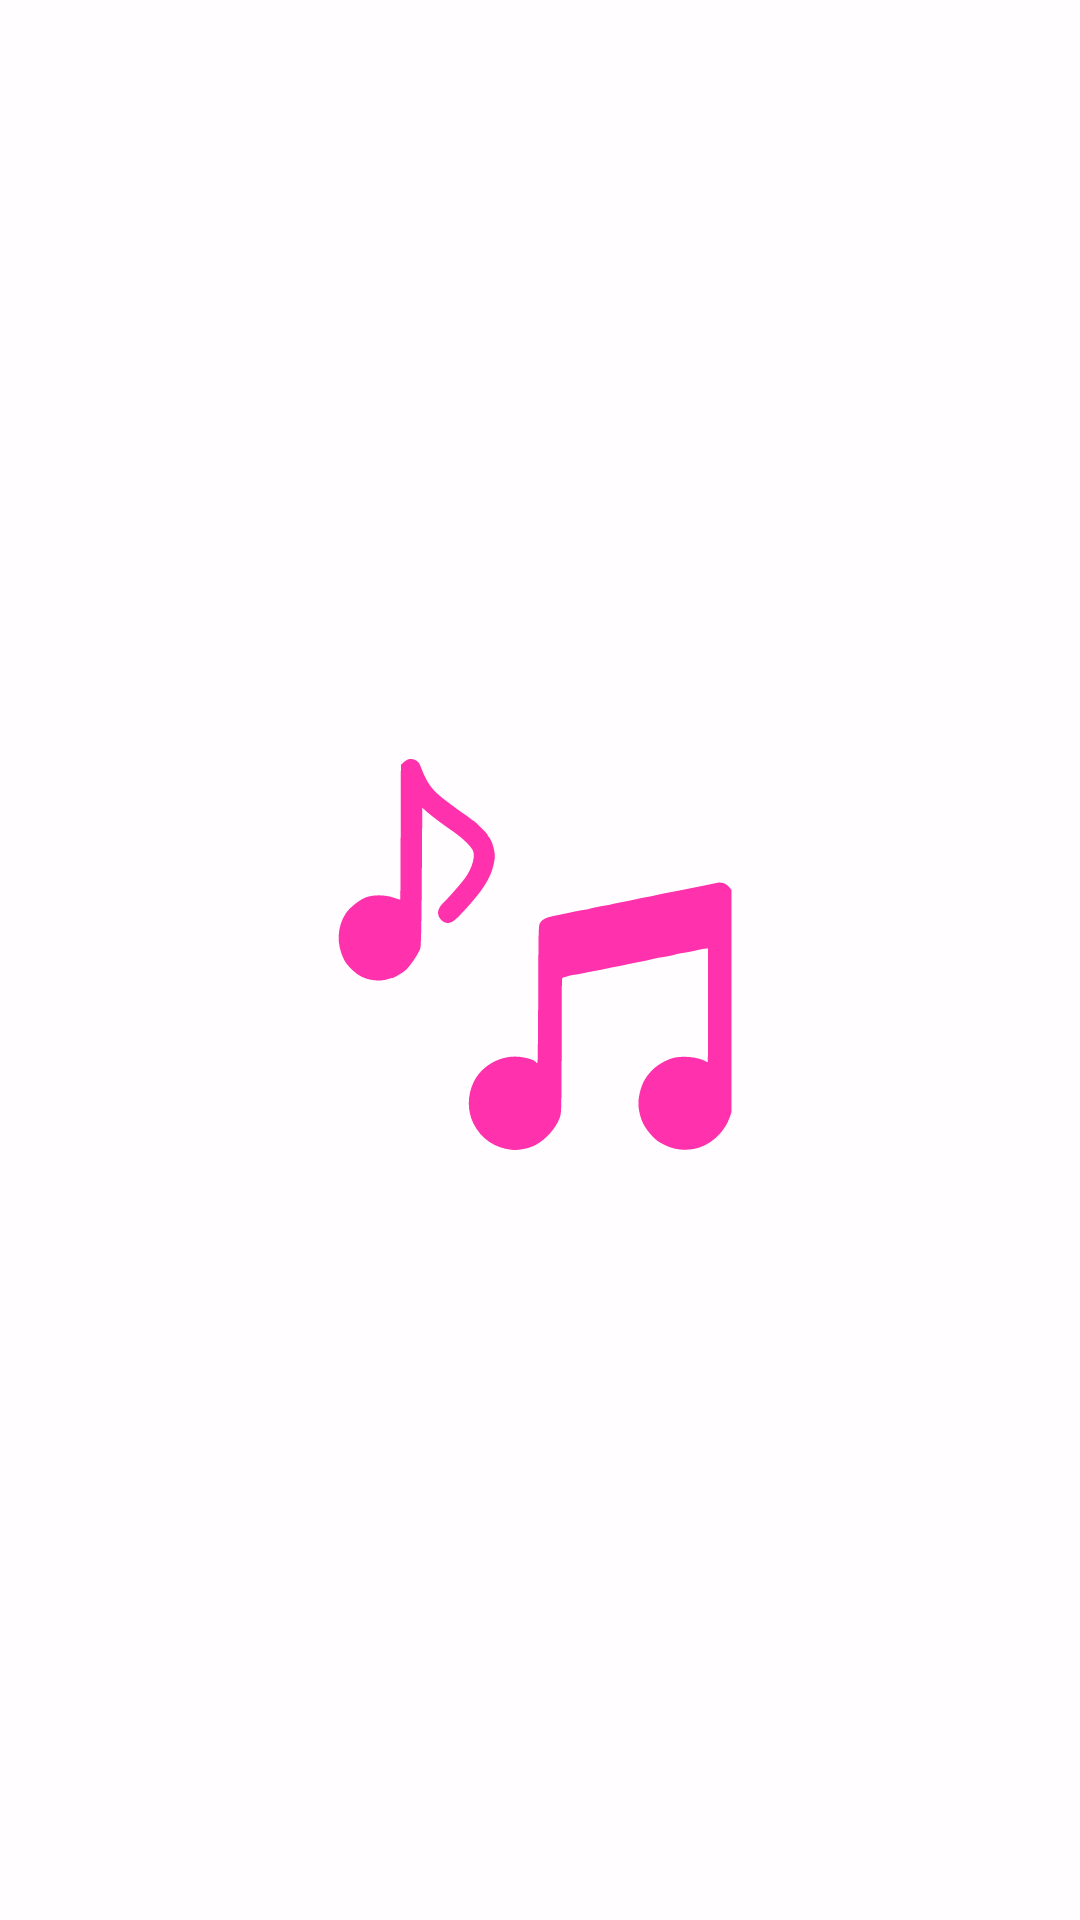

Layout XML and referenced resources for this Android screen:
<!-- AndroidManifest.xml: application theme Theme.Harmonia -->
<!-- res/layout/fragment_carga.xml -->
<?xml version="1.0" encoding="utf-8"?>
<FrameLayout xmlns:android="http://schemas.android.com/apk/res/android"
    xmlns:tools="http://schemas.android.com/tools"
    android:layout_width="match_parent"
    android:layout_height="match_parent"
    tools:context=".activities.fragments.CargaFragment"
    android:background="@color/blancoMedioTransparente">


    <ImageView
        android:id="@+id/animated_vector_imageview"
        android:layout_width="wrap_content"
        android:layout_height="wrap_content"
        android:layout_gravity="center"
        android:scaleType="centerInside"
        android:visibility="visible"
        android:src="@drawable/avd_anim_carga" />



</FrameLayout>
<!-- resources referenced by this layout -->
<resources>
  <color name="blancoMedioTransparente">#CDFFFFFF</color>
  <!-- drawable avd_anim_carga: vector/xml drawable (drawable, 8377 chars, omitted) -->
  <style name="Theme.Harmonia" parent="Base.Theme.Harmonia" />
  <style name="Base.Theme.Harmonia" parent="Theme.Material3.DayNight.NoActionBar">
          
          
      </style>
</resources>
